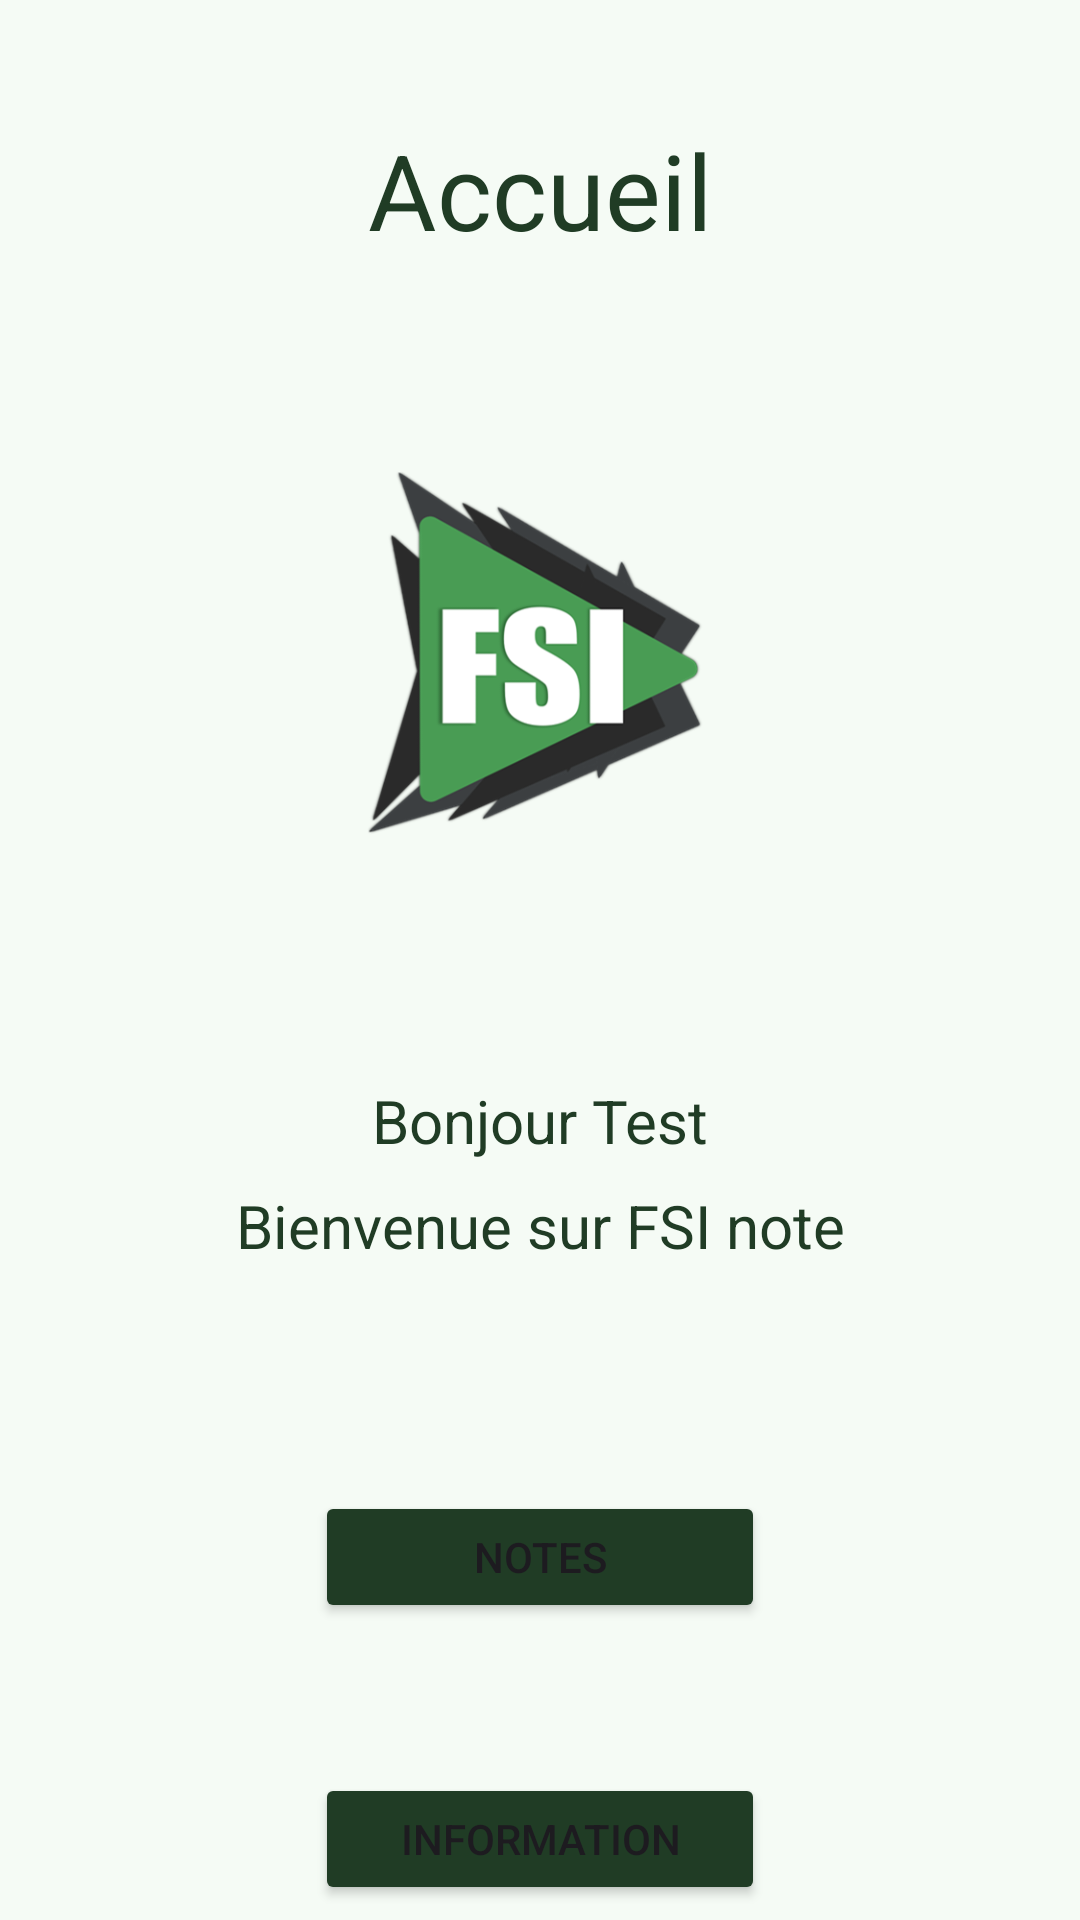

Reconstruct the res/layout file that produces this screen, plus the resources it refers to.
<!-- AndroidManifest.xml: application theme Theme.Projet_andro_FSI -->
<!-- res/layout/activity_accueil.xml -->
<?xml version="1.0" encoding="utf-8"?>
<androidx.constraintlayout.widget.ConstraintLayout xmlns:android="http://schemas.android.com/apk/res/android"
    xmlns:app="http://schemas.android.com/apk/res-auto"
    xmlns:tools="http://schemas.android.com/tools"
    android:layout_width="match_parent"
    android:layout_height="match_parent"
    android:background="#F5FBF5">

    <ImageView
        android:id="@+id/imageView"
        android:layout_width="136dp"
        android:layout_height="135dp"
        android:layout_marginTop="150dp"
        app:layout_constraintEnd_toEndOf="parent"
        app:layout_constraintStart_toStartOf="parent"
        app:layout_constraintTop_toTopOf="parent"
        app:srcCompat="@drawable/logo" />

    <TextView
        android:id="@+id/textView"
        android:layout_width="wrap_content"
        android:layout_height="wrap_content"
        android:layout_marginTop="40dp"
        android:text="Accueil"
        android:textColor="#203C25"
        android:textSize="35sp"
        app:layout_constraintEnd_toEndOf="parent"
        app:layout_constraintStart_toStartOf="parent"
        app:layout_constraintTop_toTopOf="parent" />

    <TextView
        android:id="@+id/textView5"
        android:layout_width="wrap_content"
        android:layout_height="wrap_content"
        android:layout_marginTop="110dp"
        android:text="Bienvenue sur FSI note"
        android:textColor="#203C25"
        android:textSize="20sp"
        app:layout_constraintEnd_toEndOf="parent"
        app:layout_constraintStart_toStartOf="parent"
        app:layout_constraintTop_toBottomOf="@+id/imageView" />

    <TextView
        android:id="@+id/textViewBonjour"
        android:layout_width="wrap_content"
        android:layout_height="wrap_content"
        android:layout_marginTop="75dp"
        android:text="Bonjour Test"
        android:textColor="#203C25"
        android:textSize="20sp"
        app:layout_constraintEnd_toEndOf="parent"
        app:layout_constraintStart_toStartOf="parent"
        app:layout_constraintTop_toBottomOf="@+id/imageView" />

    <Button
        android:id="@+id/btnAccueilNotes"
        android:layout_width="150dp"
        android:layout_height="44dp"
        android:layout_marginTop="75dp"
        android:backgroundTint="#203C25"
        android:text="Notes"
        app:layout_constraintEnd_toEndOf="parent"
        app:layout_constraintStart_toStartOf="parent"
        app:layout_constraintTop_toBottomOf="@+id/textView5" />

    <Button
        android:id="@+id/btnAccueilInfo"
        android:layout_width="150dp"
        android:layout_height="44dp"
        android:layout_marginTop="50dp"
        android:backgroundTint="#203C25"
        android:text="Information"
        app:layout_constraintEnd_toEndOf="parent"
        app:layout_constraintStart_toStartOf="parent"
        app:layout_constraintTop_toBottomOf="@+id/btnAccueilNotes" />
</androidx.constraintlayout.widget.ConstraintLayout>
<!-- resources referenced by this layout -->
<resources>
  <!-- drawable logo: png bitmap (drawable, 47151 bytes) -->
  <style name="Theme.Projet_andro_FSI" parent="Base.Theme.Projet_andro_FSI" />
  <style name="Base.Theme.Projet_andro_FSI" parent="Theme.Material3.DayNight.NoActionBar">
          
          
      </style>
</resources>
